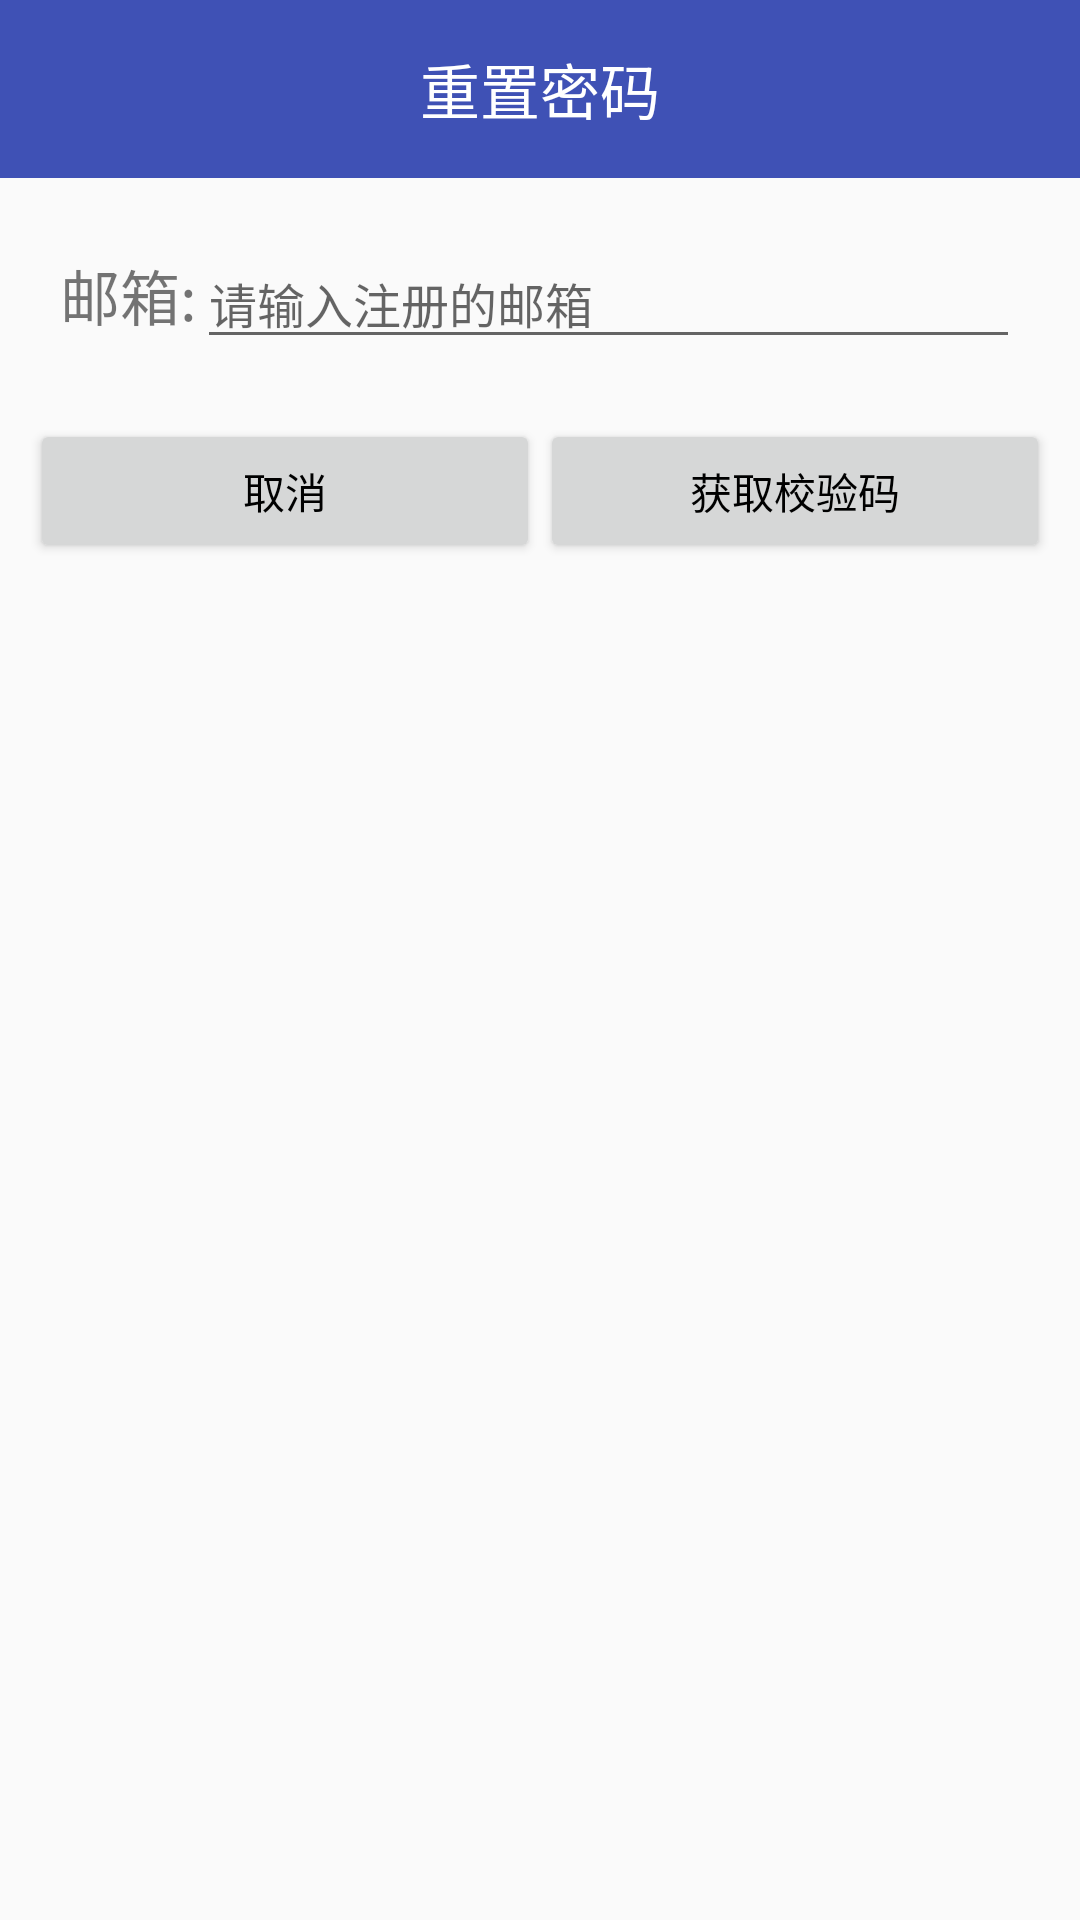

Write the Android layout XML for this screen, with the resource values it uses.
<!-- AndroidManifest.xml: application theme AppTheme -->
<!-- res/layout/dialog_set_check_code.xml -->
<?xml version="1.0" encoding="utf-8"?>
<FrameLayout xmlns:android="http://schemas.android.com/apk/res/android"
             android:layout_width="300dp"
             android:layout_height="wrap_content">

    <LinearLayout
        android:layout_width="match_parent"
        android:layout_height="wrap_content"
        android:orientation="vertical">

        <TextView
            style="@style/common_title"
            android:text="@string/input_reset_pwd"/>

        <LinearLayout
            style="@style/edit_wrap_style"
            android:layout_marginTop="20dp">

            <TextView
                android:layout_width="wrap_content"
                android:layout_height="wrap_content"
                android:text="@string/user_email"
                android:textSize="20sp"/>

            <EditText
                android:id="@+id/et_email"
                android:layout_width="match_parent"
                android:layout_height="wrap_content"
                android:hint="@string/user_email_hint"
                android:inputType="textEmailAddress"
                android:textColor="@color/dialog_text_color"
                android:textSize="16sp"/>
        </LinearLayout>

        <LinearLayout
            android:layout_width="match_parent"
            android:layout_height="wrap_content"
            android:layout_marginLeft="10dp"
            android:layout_marginRight="10dp"
            android:layout_marginTop="20dp"
            android:orientation="horizontal">

            <Button
                android:id="@+id/btn_cancel"
                android:layout_width="0dp"
                android:layout_height="wrap_content"
                android:layout_weight="1"
                android:text="@string/cancel"
                android:textColor="@color/black"/>

            <Button
                android:id="@+id/btn_confirm"
                android:layout_width="0dp"
                android:layout_height="wrap_content"
                android:layout_weight="1"
                android:text="@string/get_check_code"
                android:textColor="@color/black"/>
        </LinearLayout>
    </LinearLayout>

    <include layout="@layout/dialog_progress_bar"/>
</FrameLayout>
<!-- res/layout/dialog_progress_bar.xml (included above) -->
<ProgressBar
    android:id="@+id/pb_progress"
    android:layout_width="60dp"
    android:layout_height="60dp"
    android:layout_gravity="center"
    android:layout_marginTop="10dp"
    android:visibility="gone"
    xmlns:android="http://schemas.android.com/apk/res/android"/>
<!-- resources referenced by this layout -->
<resources>
  <color name="black">#000000</color>
  <color name="dialog_text_color">#333333</color>
  <string name="cancel">取消</string>
  <string name="get_check_code">获取校验码</string>
  <string name="input_reset_pwd">重置密码</string>
  <string name="user_email">邮箱:</string>
  <string name="user_email_hint">请输入注册的邮箱</string>
  <style name="common_title">
          <item name="android:layout_width">match_parent</item>
          <item name="android:layout_height">wrap_content</item>
          <item name="android:background">@color/colorPrimary</item>
          <item name="android:gravity">center</item>
          <item name="android:padding">15dp</item>
          <item name="android:textColor">@color/white</item>
          <item name="android:textSize">20sp</item>
      </style>
  <style name="edit_wrap_style">
          <item name="android:layout_width">match_parent</item>
          <item name="android:layout_height">wrap_content</item>
          <item name="android:layout_marginLeft">20dp</item>
          <item name="android:layout_marginRight">20dp</item>
          <item name="android:layout_marginTop">10dp</item>
          <item name="android:orientation">horizontal</item>
      </style>
  <style name="AppTheme" parent="Theme.AppCompat.Light.DarkActionBar">
          
          <item name="colorPrimary">@color/colorPrimary</item>
          <item name="colorPrimaryDark">@color/colorPrimaryDark</item>
          <item name="colorAccent">@color/colorAccent</item>
      </style>
  <color name="colorPrimary">#3F51B5</color>
  <color name="white">#FFFFFF</color>
  <color name="colorPrimaryDark">#303F9F</color>
  <color name="colorAccent">#3F51B5</color>
</resources>
